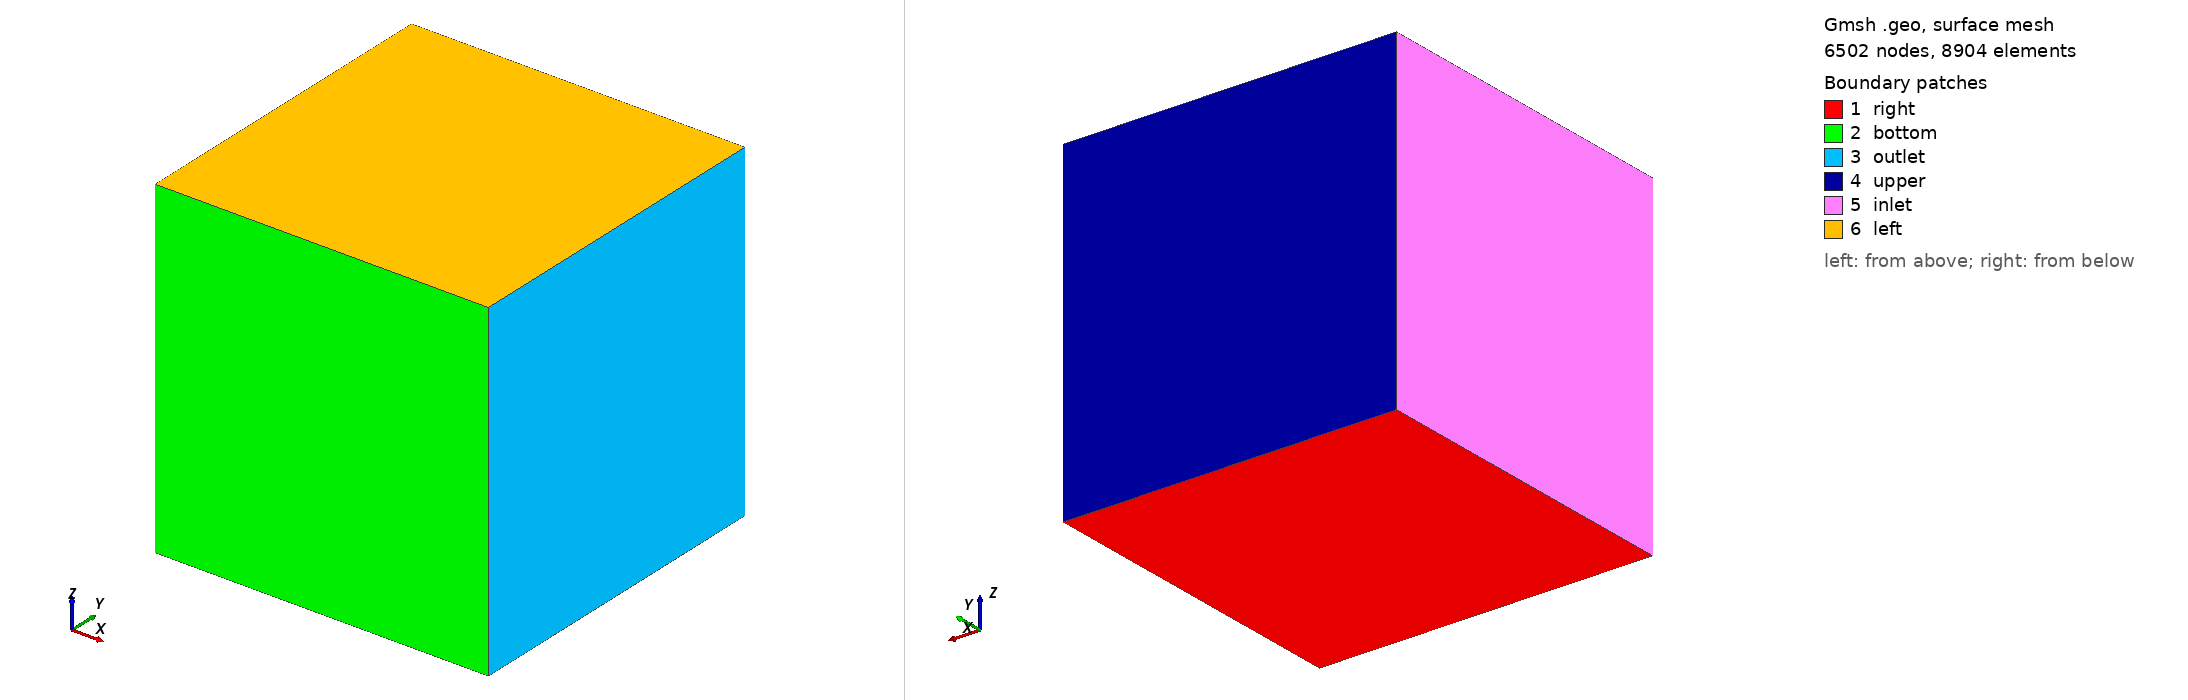

Gmsh geometry script, surface-meshed: 6502 nodes, 8904 surface elements. Boundary patches (legend numbers): 1 right, 2 bottom, 3 outlet, 4 upper, 5 inlet, 6 left. Left view from above one corner, right view from below the opposite corner. Legend entries are the model's physical surfaces. The drawing asked Gmsh for element sizes between 1% and 20% of the model's largest extent; the script's own settings can give other sizes.

=== Taylor-Green_prism.geo (drawn) ===
Geometry.SurfaceNumbers = 0;
Geometry.PointNumbers = 0;
Geometry.LineNumbers = 1;
Geometry.Color.Points = Orange;
General.Color.Text = White;
Mesh.Color.Points = {255,0,0};
Mesh.ScalingFactor = 1.0;
//Geometry.Color.Surfaces = Black;

lc=0.1; //characteristic mesh size (optional make smaller to refine mesh)

nx=33; ny=33;

// Place points
Point(1) = {0   ,0   ,0,lc};
Point(2) = {2*Pi,0   ,0,lc};
Point(3) = {2*Pi,2*Pi,0,lc};
Point(4) = {0   ,2*Pi,0,lc};

// Create lines from points
Line(1) = {1,2}; Transfinite Line {1} = nx;
Line(2) = {2,3}; Transfinite Line {2} = ny;
Line(3) = {3,4}; Transfinite Line {3} = nx;
Line(4) = {4,1}; Transfinite Line {4} = ny;

// Define line loops used to construct surfaces
Line Loop(1) = {1,2,3,4};

// Make surfaces from line loops
Plane Surface(1) = {1}; //using LL #1
//Transfinite Surface {1};
//Recombine Surface(1);

//+
Extrude {0, 0, 2*Pi} {
  Surface{1}; Layers{32}; Recombine;
}
//+
Physical Surface("bottom", 1) = {13};
Physical Surface("upper", 2) = {21};
Physical Surface("left", 3) = {26};
Physical Surface("right", 4) = {1};
Physical Surface("inlet", 5) = {25};
Physical Surface("outlet", 6) = {17};

Physical Volume("fluid", 7) = {1};
